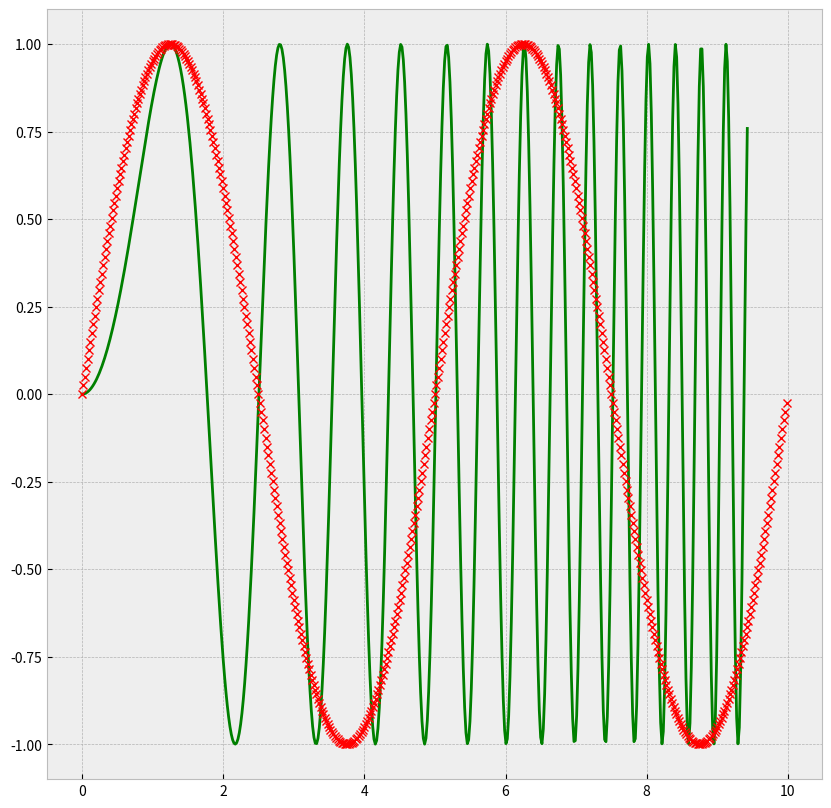

Generate this figure with matplotlib: (Note: this script raises an exception after producing the figure.)
# Demonstrates the plt.plot() which is a line graph.
# It is said that the most important visualization properties are position,
# color, and size.
import matplotlib.pyplot as plt
import numpy as np

# plt.style.use(str_dict) determines the style of plot to use. An online
# reference can be found here:
# https://matplotlib.org/3.1.1/gallery/style_sheets/style_sheets_reference.html
# It is possible to pass your own style with a dict.
# print(plt.style.available) returns a list of accepted style strings.
plt.style.use('bmh')
# Use this command if using Jupyter notebook to plot graphs inline.
# %matplotlib inline

x = np.linspace(0, 3*np.pi, 500)
y = np.sin(x**2)

# Sample rate, or the number of plot points.
fs = 500
# Frequency of signal, or the number of sin waves.
f = 2
# Determines the size of the x axis.
x2 = np.arange(fs)
y2 = np.sin(2 * np.pi * f * (x2 / fs))

# matplotlib objects are composed of two parts, the figure and the axes.
# They can be created together using plt.subplots(figsize=(int, int)).
fig, ax = plt.subplots(figsize=(10, 10))

# ax.plot(x, y, fmt, data, scalex=True, scaley=True, **other_line2d_properties)
# x is optional, y is the y-axis, fmt is a special format string that comprises
# [marker][line][color]. The syntax, and the arguments for
# **other_line2d_properties can be found here:
# https://matplotlib.org/api/pyplot_api.html#matplotlib.pyplot.plot
# scalex determines if view limits are adapted to the data.
# If the data argument is not passed, x, y, fmt can be repeated to plot
# plot multiple lines on the same graph.
ax.plot(x, y, '-g', x2/50, y2, 'xr')

# Demonstrates saving the figure into a file.
# plt.gcf() gets the current figure.
fig = plt.gcf()
fig.savefig('./saved graphs/matplotlib line graph.jpg')

# Used to open the plot in a new window if not using Jupyter or Hydrogen.
plt.show()
# Closes the plot window entirely.
plt.close()
